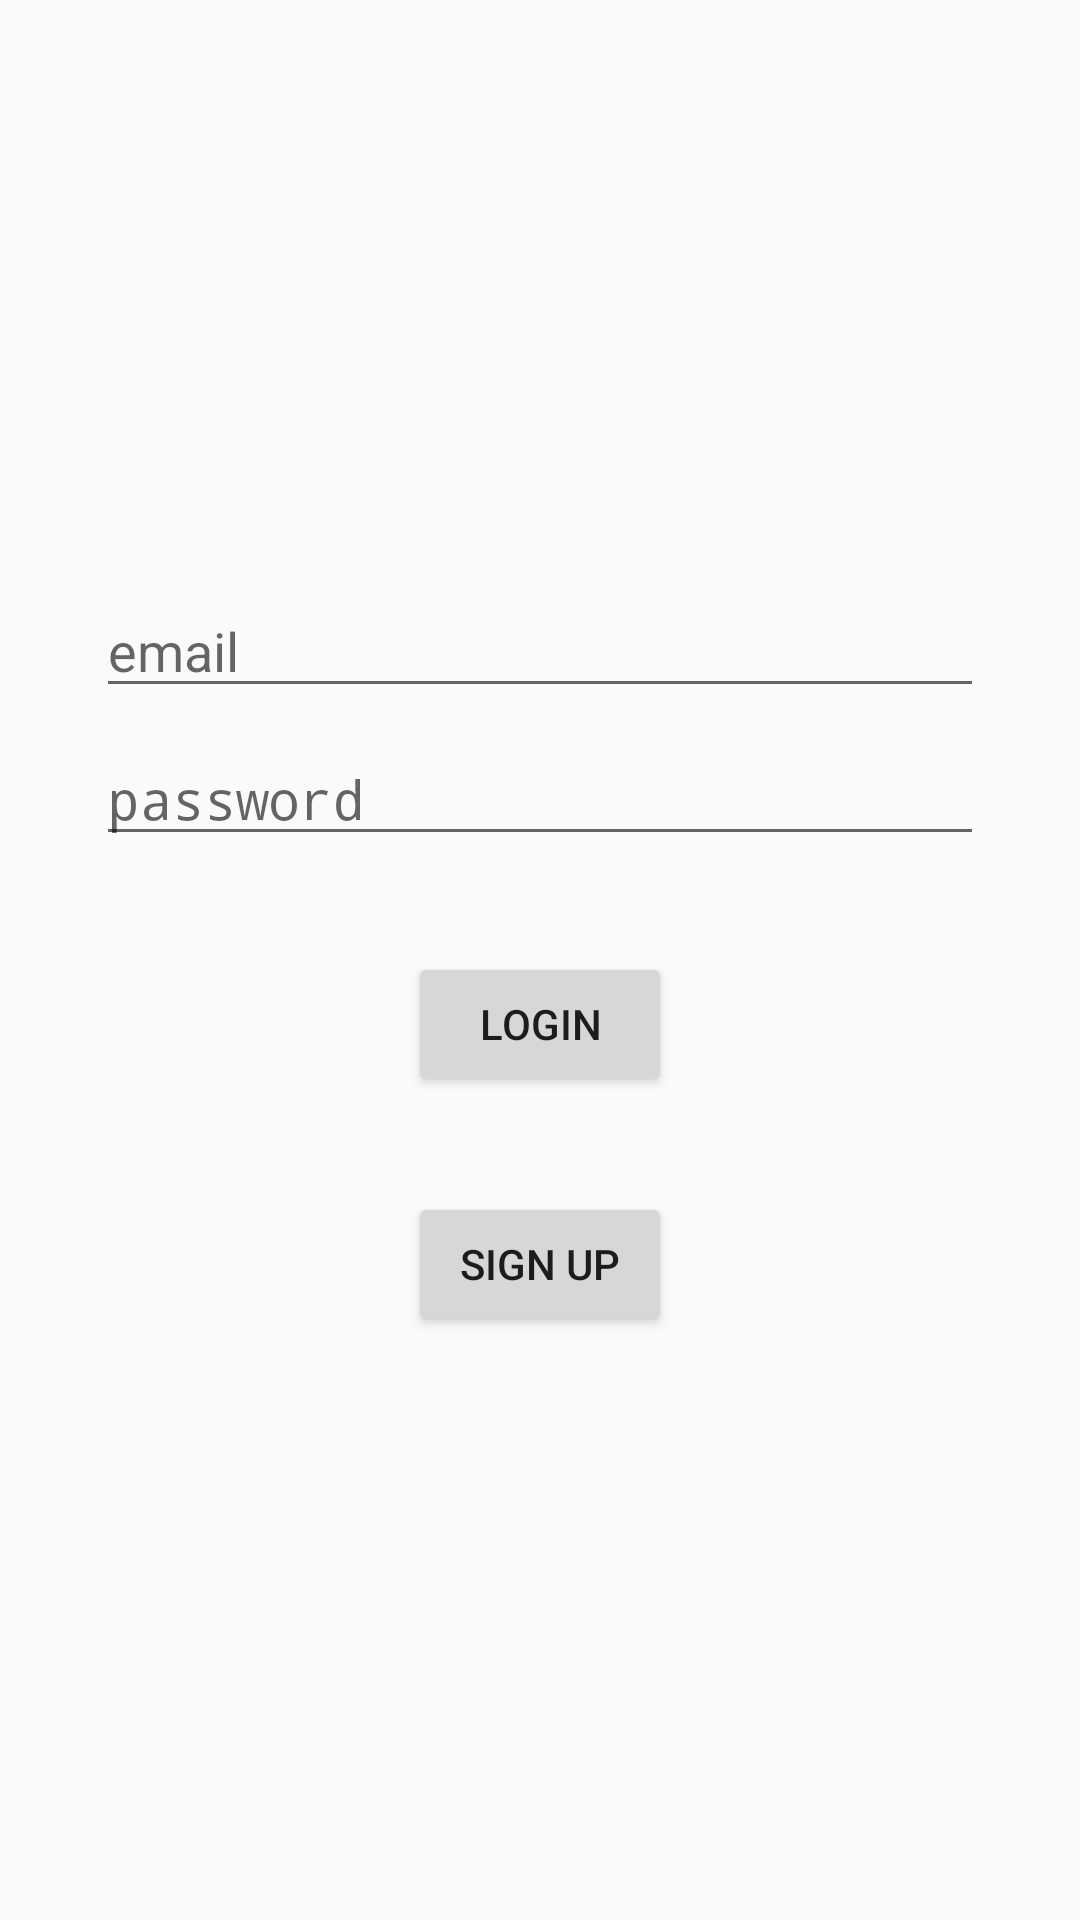

Reconstruct the res/layout file that produces this screen, plus the resources it refers to.
<!-- AndroidManifest.xml: application theme AppTheme -->
<!-- res/layout/activity_login.xml -->
<?xml version="1.0" encoding="utf-8"?>
<androidx.constraintlayout.widget.ConstraintLayout xmlns:android="http://schemas.android.com/apk/res/android"
    xmlns:app="http://schemas.android.com/apk/res-auto"
    xmlns:tools="http://schemas.android.com/tools"
    android:layout_width="match_parent"
    android:layout_height="match_parent"
    tools:context=".activities.MainActivity">

    <LinearLayout
        android:id="@+id/logincontainer"
        android:layout_width="match_parent"
        android:layout_height="wrap_content"
        android:layout_marginStart="32dp"
        android:layout_marginEnd="32dp"
        android:gravity="center_horizontal"
        android:orientation="vertical"
        app:layout_constraintBottom_toBottomOf="parent"
        app:layout_constraintEnd_toEndOf="parent"
        app:layout_constraintStart_toStartOf="parent"
        app:layout_constraintTop_toTopOf="parent">

        <EditText
            android:id="@+id/username"
            android:layout_width="match_parent"
            android:layout_height="wrap_content"
            android:layout_marginBottom="8dp"
            android:ems="10"
            android:hint="email"
            android:inputType="textEmailAddress" />

        <EditText
            android:id="@+id/password"
            android:layout_width="match_parent"
            android:layout_height="wrap_content"
            android:layout_marginBottom="32dp"
            android:ems="10"
            android:hint="password"
            android:inputType="textPassword" />

        <Button
            android:id="@+id/login"
            android:layout_width="wrap_content"
            android:layout_height="wrap_content"
            android:layout_marginBottom="32dp"
            android:text="Login" />

        <Button
            android:id="@+id/signup"
            android:layout_width="wrap_content"
            android:layout_height="wrap_content"
            android:text="Sign Up" />
    </LinearLayout>
</androidx.constraintlayout.widget.ConstraintLayout>
<!-- resources referenced by this layout -->
<resources>
  <style name="AppTheme" parent="Theme.AppCompat.Light.DarkActionBar">
          
          <item name="colorPrimary">@color/colorPrimary</item>
          <item name="colorPrimaryDark">@color/colorPrimaryDark</item>
          <item name="colorAccent">@color/colorAccent</item>
      </style>
  <!-- not gathered from this repository: default colours our renderer supplied (Android Studio template values) -->
  <color name="colorPrimary">#FF6200EE</color>
  <color name="colorPrimaryDark">#FF3700B3</color>
  <color name="colorAccent">#FF03DAC5</color>
</resources>
